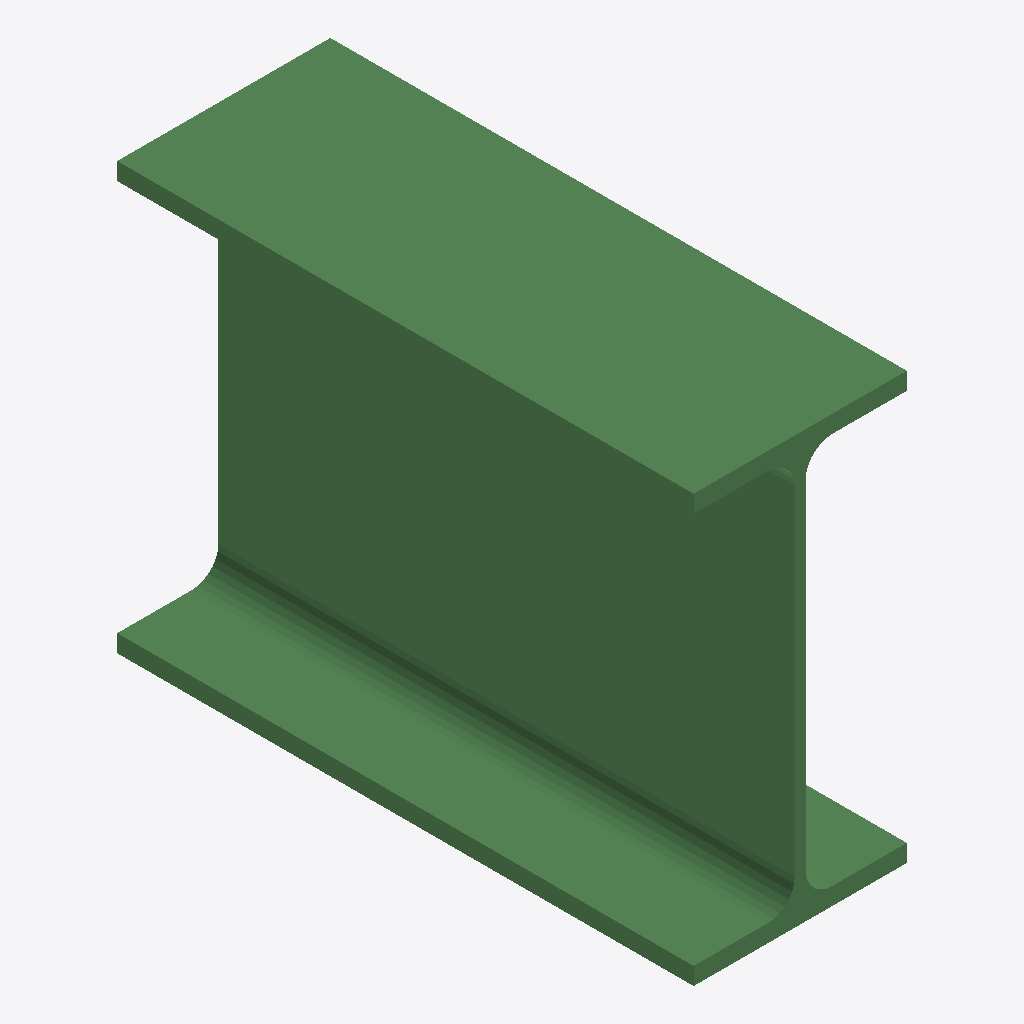
Isometric view of an IFC building model (IFC-SPF (STEP), schema IFC2X3, length unit millimetre), seen from the south-west, elements coloured by IFC class: 1 beam (green).
Extent 0.120 m × 0.325 m × 0.240 m (x, y, z). Storeys (1): Undefined at 0.00 m. Elements (1): 1 IfcBeam.

HEADER;
FILE_DESCRIPTION(('ViewDefinition[AISC_Steel_Detailing]','Option [BaseQuantities:Off]','Option [GridExport:On]','Option [Assemblies:Off]','Option [Bolts:On]','Option [Rebars:On]','Option [PourObjects:Off]','Option [Welds:On]','Option [SurfaceTreatments:On]','Option [LocationBy:0]','Option [ViewColors:Off]','Option [SectionedSpine:Off]','[2 more]'),'2;1');
FILE_NAME('b_762_Qty_2.ifc','2026-05-16T11:53:03',('GIOVANNIPC\\gcorrea'),('Structural Designer'),'IFC Database version: Work','Tekla Structures 2020 Service Pack 5, IFC Export','');
FILE_SCHEMA(('IFC2X3'));
ENDSEC;
DATA;
#37=IFCPROJECT('2G7ZFDNE16yBDU14FA92Me',#5,'Proyecto',$,$,$,$,(#11),#36);
#39=IFCSITE('2xvEzEinjBTea80yOTcujY',#5,'Obra',$,$,#38,$,$,.ELEMENT.,$,$,$,$,$);
#41=IFCBUILDING('0H_urkTcb6vAlXbJRIh2Iy',#5,'Undefined',$,$,#40,$,$,.ELEMENT.,$,$,$);
#43=IFCBUILDINGSTOREY('29hdEUCErFze9E_VIAceOd',#5,'Undefined',$,$,#42,$,$,.ELEMENT.,0.0);
#59=IFCBEAM('04YDsZ3UrBlBzCbrRCZii7',#44,'BEAM','IPE240','IPE240',#47,#58,'ID0488dda3-0ded-4bbc-bf4c-9756cc8ecb07');
ENDSEC;
